Run: headless pygame with SDL's dummy video driver; simulated clock (each Clock.tick advances the game by its frame time, no real sleeping); random seed 0; keys injected as events and as key.get_pressed() state; no mouse input.
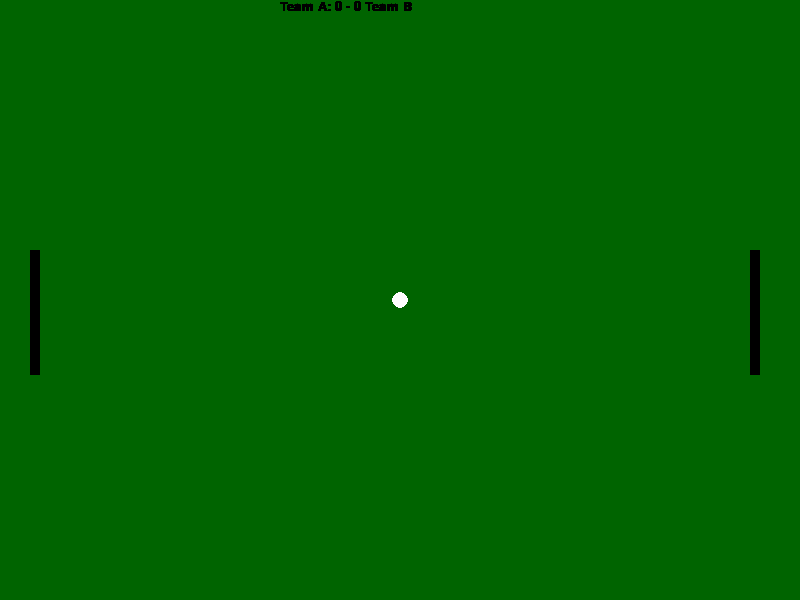
Frame 1 of 4 · flips 1–60 · no input
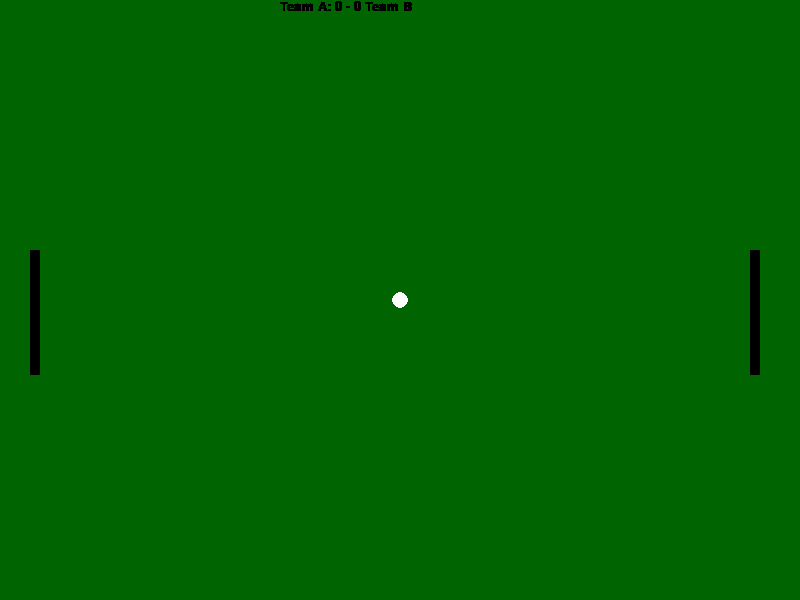
Frame 2 of 4 · flips 61–180 · tapped SPACE, RETURN · held RIGHT (→), D
Frame 3 of 4 · flips 181–300 · held DOWN (↓), S · screen unchanged from frame 2, image omitted
Frame 4 of 4 · flips 301–420 · held LEFT (←), A, UP (↑), W · screen unchanged from frame 3, image omitted

The pygame program that drew these frames:

import pygame
import sys
from pygame.locals import *

pygame.init()

white = (255,255,255)
black = (0,0,0)
red = (255,0,0)
green = (0,100,0)

gameDisplay = pygame.display.set_mode((800,600))
gameDisplay.fill(green)
myfont = pygame.font.SysFont("monospace",20)
score = 0

pygame.draw.rect(gameDisplay, black, (30,250,10,125))  #left, top, width, height
pygame.draw.circle(gameDisplay, white, (400,300), 8) #(left, top), radius
pygame.draw.rect(gameDisplay, black, (750,250,10,125))


while True:
    for event in pygame.event.get():
        if event.type == pygame.QUIT:
            pygame.quit()
            quit()



    cx = (gameDisplay.get_width() / 2)-120
    #cy = gameDisplay.get_height() / 2
    scoretext = myfont.render("Team A: {0} - {0} Team B".format(score), 1, black)
    #lengthScore = len(scoretext) / 2
    gameDisplay.blit(scoretext,(cx,0))

    
    pygame.display.update()
    
